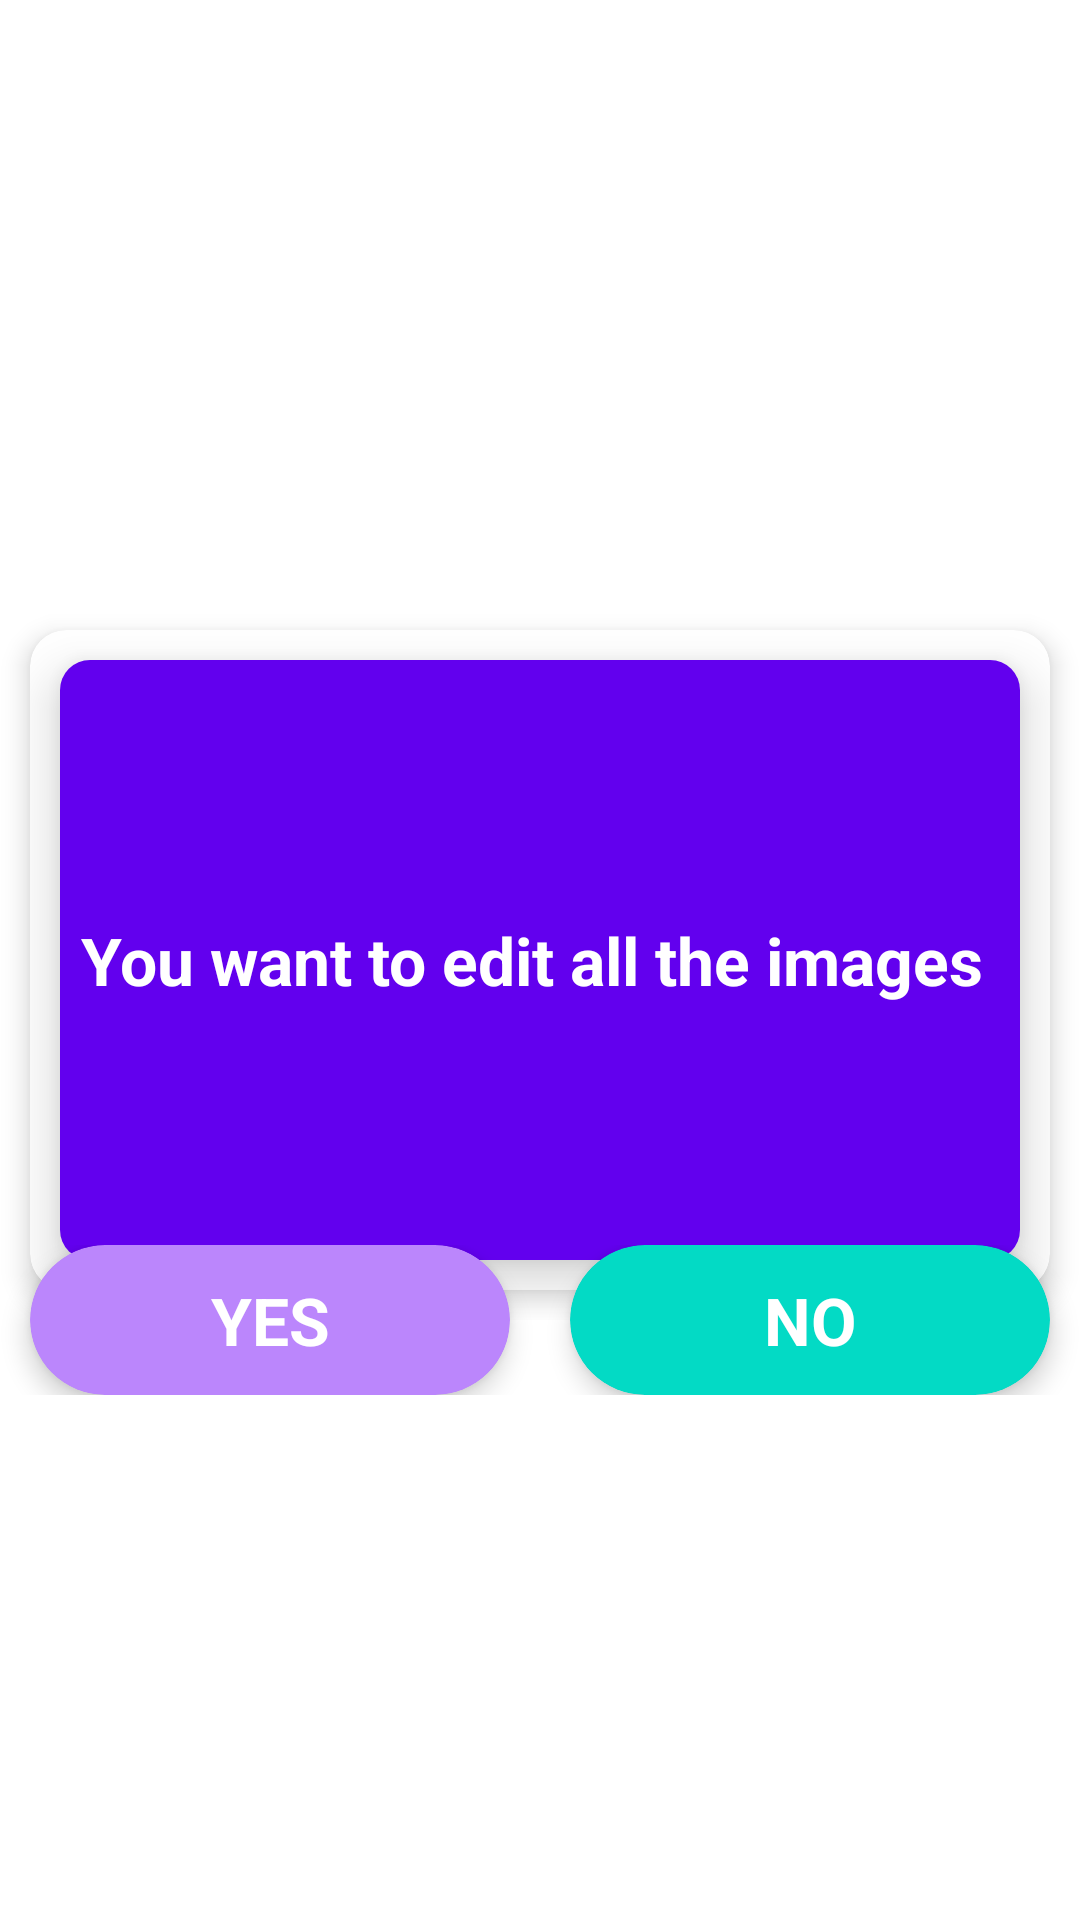

Android layout source for this screen:
<!-- AndroidManifest.xml: application theme Theme.CollegeManagementAdmin -->
<!-- res/layout/slide_alert_item.xml -->
<?xml version="1.0" encoding="utf-8"?>
<androidx.constraintlayout.widget.ConstraintLayout xmlns:android="http://schemas.android.com/apk/res/android"
    xmlns:app="http://schemas.android.com/apk/res-auto"
    android:layout_width="match_parent"
    android:layout_height="wrap_content">

    <LinearLayout
        android:id="@+id/linearLayout2"
        android:layout_width="0dp"
        android:layout_height="wrap_content"
        android:orientation="vertical"
        app:layout_constraintBottom_toBottomOf="parent"
        app:layout_constraintEnd_toEndOf="parent"
        app:layout_constraintStart_toStartOf="parent"
        app:layout_constraintTop_toTopOf="parent">

        <androidx.cardview.widget.CardView
            android:id="@+id/cardView_addSlides"
            android:layout_width="match_parent"
            android:layout_height="wrap_content"
            android:layout_margin="10dp"
            android:layout_marginTop="24dp"
            android:layout_weight="1"
            app:cardCornerRadius="12dp"
            app:cardElevation="5dp"
            app:layout_constraintBottom_toBottomOf="parent"
            app:layout_constraintEnd_toEndOf="parent"
            app:layout_constraintStart_toStartOf="parent"
            app:layout_constraintTop_toTopOf="parent"
            app:layout_constraintVertical_bias="0.0">

            <LinearLayout
                android:layout_width="match_parent"
                android:layout_height="wrap_content"
                android:background="@drawable/text_border"
                android:gravity="center"
                android:orientation="vertical">

                <androidx.cardview.widget.CardView
                    android:layout_width="match_parent"
                    android:layout_height="200dp"
                    app:cardCornerRadius="10dp"
                    app:cardElevation="10dp"
                    android:theme="@style/Theme.AppCompat.DayNight.NoActionBar"
                    android:layout_margin="10dp">
                    <TextView
                        android:layout_width="match_parent"
                        android:layout_height="match_parent"
                        android:text="You want to edit all the images "
                        android:textStyle="bold"
                        android:textSize="22sp"
                        android:gravity="center"
                        android:textColor="@color/white"
                        android:background="@color/purple_500"/>
                </androidx.cardview.widget.CardView>

             </LinearLayout>
        </androidx.cardview.widget.CardView>

        <LinearLayout
            android:layout_width="match_parent"
            android:layout_height="wrap_content"
            android:orientation="horizontal"
            android:weightSum="2">
        </LinearLayout>

    </LinearLayout>

    <LinearLayout
        android:layout_width="match_parent"
        android:layout_height="wrap_content"
        android:orientation="horizontal"
        app:layout_constraintBottom_toBottomOf="@+id/linearLayout2"
        app:layout_constraintEnd_toEndOf="@+id/linearLayout2"
        app:layout_constraintStart_toStartOf="@+id/linearLayout2"
        app:layout_constraintTop_toBottomOf="@+id/linearLayout2">

        <androidx.cardview.widget.CardView
            android:layout_width="50dp"
            android:layout_height="50dp"
            android:layout_marginLeft="10dp"
            android:layout_marginRight="10dp"
            android:layout_weight="1"
            app:cardBackgroundColor="@color/purple_200"
            app:cardCornerRadius="100dp"
            app:cardElevation="5dp">
            <TextView
                android:layout_width="match_parent"
                android:layout_height="match_parent"
                android:text="YES"
                android:textSize="22sp"
                android:textColor="@color/white"
                android:textStyle="bold"
                android:gravity="center"
                android:id="@+id/yes"/>

        </androidx.cardview.widget.CardView>

        <androidx.cardview.widget.CardView
            android:layout_width="50dp"
            android:layout_height="50dp"
            android:layout_weight="1"
            android:layout_marginLeft="10dp"
            android:layout_marginRight="10dp"
            app:cardBackgroundColor="@color/teal_200"
            app:cardCornerRadius="100dp"
            app:cardElevation="5dp">
            <TextView
                android:layout_width="match_parent"
                android:layout_height="match_parent"
                android:text="NO"
                android:textSize="22sp"
                android:textColor="@color/white"
                android:textStyle="bold"
                android:gravity="center"
                android:id="@+id/no"/>
        </androidx.cardview.widget.CardView>
    </LinearLayout>
</androidx.constraintlayout.widget.ConstraintLayout>
<!-- resources referenced by this layout -->
<resources>
  <color name="purple_200">#FFBB86FC</color>
  <color name="purple_500">#FF6200EE</color>
  <color name="teal_200">#FF03DAC5</color>
  <color name="white">#FFFFFFFF</color>
  <style name="Theme.CollegeManagementAdmin" parent="Theme.MaterialComponents.DayNight.DarkActionBar">
          
          <item name="colorPrimary">@color/color_main</item>
          <item name="colorPrimaryVariant">@color/color_main</item>
          <item name="colorOnPrimary">@color/white</item>
          
          <item name="colorSecondary">@color/teal_200</item>
          <item name="colorSecondaryVariant">@color/teal_700</item>
          <item name="colorOnSecondary">@color/black</item>
          
          <item name="android:statusBarColor" tools:targetApi="l">#5A6AC2</item>
          
      </style>
  <color name="color_main">#3F51B5</color>
  <color name="teal_700">#FF018786</color>
  <color name="black">#FF000000</color>
</resources>
